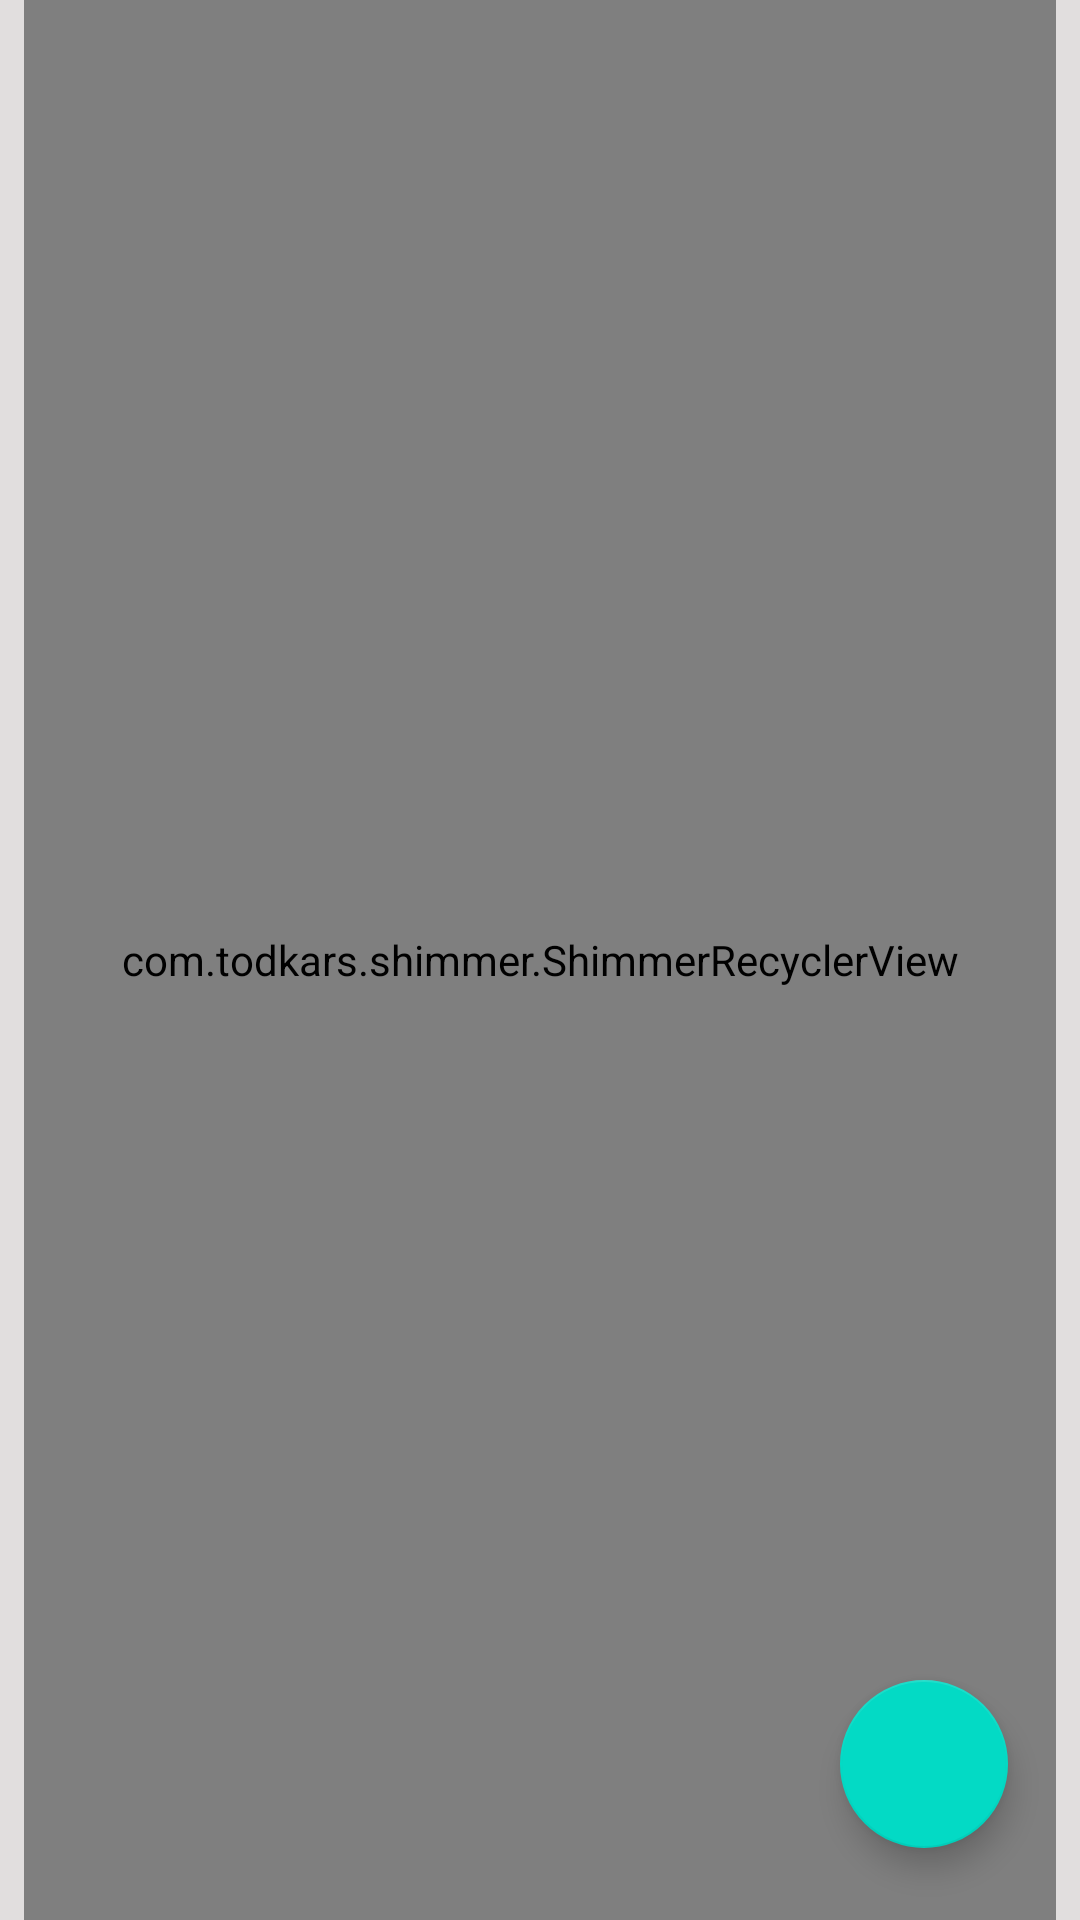

Reconstruct the res/layout file that produces this screen, plus the resources it refers to.
<!-- AndroidManifest.xml: application theme Theme.HappyCook -->
<!-- res/layout/fragment_recipes.xml -->
<?xml version="1.0" encoding="utf-8"?>
<androidx.constraintlayout.widget.ConstraintLayout xmlns:android="http://schemas.android.com/apk/res/android"
    xmlns:app="http://schemas.android.com/apk/res-auto"
    xmlns:tools="http://schemas.android.com/tools"
    android:layout_width="match_parent"
    android:layout_height="match_parent"
    android:background="@color/Light_gray"
    tools:context=".ui.fragments.recipes.RecipesFragment">

    <com.todkars.shimmer.ShimmerRecyclerView
        android:id="@+id/shimmer_recycler_view"
        android:layout_width="0dp"
        android:layout_height="0dp"
        android:layout_marginStart="8dp"
        android:layout_marginEnd="8dp"
        android:orientation="vertical"
        app:layout_constraintBottom_toBottomOf="parent"
        app:layout_constraintEnd_toEndOf="parent"
        app:layout_constraintHorizontal_bias="0.5"
        app:layout_constraintStart_toStartOf="parent"
        app:layout_constraintTop_toTopOf="parent"
        app:layout_constraintVertical_bias="0.5" />

    <com.google.android.material.floatingactionbutton.FloatingActionButton
        android:id="@+id/floatingActionButton"
        android:layout_width="wrap_content"
        android:layout_height="wrap_content"
        android:layout_marginEnd="24dp"
        android:layout_marginBottom="24dp"
        android:clickable="true"
        android:src="@drawable/ic_food"
        app:tint="@color/white"
        app:layout_constraintBottom_toBottomOf="parent"
        app:layout_constraintEnd_toEndOf="parent"
        android:contentDescription="TODO" />

    <ImageView
        android:id="@+id/errol_imageView"
        android:layout_width="100dp"
        android:layout_height="120dp"
        android:alpha="0.5"
        android:src="@drawable/ic_net_errol"
        android:visibility="invisible"
        app:layout_constraintBottom_toBottomOf="parent"
        app:layout_constraintEnd_toEndOf="parent"
        app:layout_constraintStart_toStartOf="parent"
        app:layout_constraintTop_toTopOf="@+id/shimmer_recycler_view" />

    <TextView
        android:id="@+id/errol_textView"
        android:layout_width="wrap_content"
        android:layout_height="wrap_content"
        android:layout_marginStart="171dp"
        android:layout_marginTop="25dp"
        android:layout_marginEnd="166dp"
        android:alpha="0.5"
        android:text="Lỗi mạng vui lòng kiểm tra lại kết nối"
        android:textStyle="bold"
        android:visibility="invisible"
        app:layout_constraintEnd_toEndOf="@+id/shimmer_recycler_view"
        app:layout_constraintStart_toStartOf="@+id/shimmer_recycler_view"
        app:layout_constraintTop_toBottomOf="@+id/errol_imageView" />

</androidx.constraintlayout.widget.ConstraintLayout>
<!-- resources referenced by this layout -->
<resources>
  <color name="Light_gray">#E1DEDE</color>
  <color name="white">#FFFFFFFF</color>
  <style name="Theme.HappyCook" parent="Theme.MaterialComponents.DayNight.DarkActionBar">
          
          <item name="colorPrimary">@color/purple_500</item>
          <item name="colorPrimaryVariant">@color/purple_700</item>
          <item name="colorOnPrimary">@color/white</item>
          
          <item name="colorSecondary">@color/teal_200</item>
          <item name="colorSecondaryVariant">@color/teal_700</item>
          <item name="colorOnSecondary">@color/black</item>
          
          <item name="android:statusBarColor">?attr/colorPrimaryVariant</item>
          
      </style>
  <color name="purple_500">#FF6200EE</color>
  <color name="purple_700">#FF3700B3</color>
  <color name="teal_200">#FF03DAC5</color>
  <color name="teal_700">#FF018786</color>
  <color name="black">#FF000000</color>
</resources>
